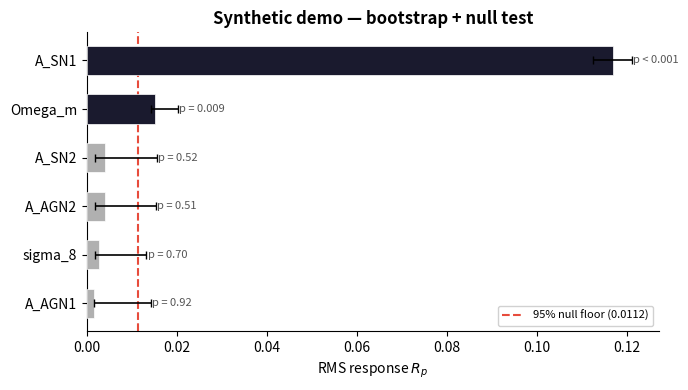

Source code (Python):
"""
sensitivity_bootstrap.py
========================

Bootstrap confidence intervals and permutation-based null
tests for the RMS parameter-sensitivity metric R(p).

Drop into src/ alongside parameter_sensitivity.py.

Usage
-----
    from src.sensitivity_bootstrap import (
        sensitivity_table,
        plot_sensitivity
    )

    table, fig = sensitivity_table(
        residuals, theta,
        params=["Omega_m","sigma_8","A_SN1","A_AGN1","A_SN2","A_AGN2"],
        n_boot=2000,
        n_null=2000,
    )
"""

import numpy as np
import pandas as pd
import matplotlib.pyplot as plt
from matplotlib.patches import FancyBboxPatch


# ==============================================================
# Core metric (self-contained so this module has no local deps)
# ==============================================================

def _rms_response(residuals, param_vals):
    """
    RMS of the mean-residual difference between upper
    and lower quartiles of a 1-d parameter array.
    """
    q25 = np.percentile(param_vals, 25)
    q75 = np.percentile(param_vals, 75)

    low  = param_vals < q25
    high = param_vals > q75

    if low.sum() < 2 or high.sum() < 2:
        return np.nan

    diff = residuals[high].mean(axis=0) - residuals[low].mean(axis=0)
    return np.sqrt(np.mean(diff ** 2))


# ==============================================================
# Bootstrap
# ==============================================================

def bootstrap_rms(
    residuals,
    param_vals,
    n_boot=2000,
    seed=42,
):
    """
    Non-parametric bootstrap of R(p).

    Resamples *simulations* (rows) with replacement,
    preserving the correlation structure across CDF bins.

    Returns
    -------
    rms_obs : float
    boot_samples : ndarray of shape (n_boot,)
    """
    rng = np.random.default_rng(seed)
    n   = len(residuals)

    rms_obs = _rms_response(residuals, param_vals)

    boot_samples = np.empty(n_boot)
    for i in range(n_boot):
        idx = rng.choice(n, size=n, replace=True)
        boot_samples[i] = _rms_response(
            residuals[idx], param_vals[idx]
        )

    return rms_obs, boot_samples


# ==============================================================
# Null (permutation) test
# ==============================================================

def null_rms(
    residuals,
    param_vals,
    n_null=2000,
    seed=123,
):
    """
    Permutation null distribution for R(p).

    Breaks the association between parameter values and
    residual vectors by shuffling parameter labels.  Under
    the null, R(p) should be consistent with zero (up to
    finite-sample noise).

    Returns
    -------
    rms_obs : float
    null_samples : ndarray of shape (n_null,)
    p_value : float   (fraction of null >= observed)
    """
    rng = np.random.default_rng(seed)

    rms_obs = _rms_response(residuals, param_vals)

    null_samples = np.empty(n_null)
    for i in range(n_null):
        perm = rng.permutation(param_vals)
        null_samples[i] = _rms_response(residuals, perm)

    p_value = np.mean(null_samples >= rms_obs)

    return rms_obs, null_samples, p_value


# ==============================================================
# Combined table
# ==============================================================

def sensitivity_table(
    residuals,
    theta,
    params=None,
    n_boot=2000,
    n_null=2000,
    ci_level=0.95,
    boot_seed=42,
    null_seed=123,
):
    """
    Produce a summary DataFrame with columns:

        parameter | R_obs | ci_lo | ci_hi | null_floor | p_value | significant

    Parameters
    ----------
    residuals : ndarray (n_sims, n_bins)
    theta     : DataFrame indexed by sim_id, columns = parameter names
    params    : list of parameter names (default: all columns)
    ci_level  : confidence level for bootstrap CI (default 0.95)

    Returns
    -------
    df : pandas DataFrame
    """
    if params is None:
        params = list(theta.columns)

    alpha = 1 - ci_level
    rows  = []

    for p in params:
        pv = theta[p].values

        rms_obs, boot = bootstrap_rms(
            residuals, pv,
            n_boot=n_boot, seed=boot_seed,
        )

        ci_lo = np.nanpercentile(boot, 100 * alpha / 2)
        ci_hi = np.nanpercentile(boot, 100 * (1 - alpha / 2))

        _, null, p_val = null_rms(
            residuals, pv,
            n_null=n_null, seed=null_seed,
        )

        null_95 = np.nanpercentile(null, 95)

        rows.append({
            "parameter":  p,
            "R_obs":      rms_obs,
            "ci_lo":      ci_lo,
            "ci_hi":      ci_hi,
            "null_floor": null_95,
            "p_value":    p_val,
            "significant": rms_obs > null_95,
        })

    return pd.DataFrame(rows)


# ==============================================================
# Publication figure
# ==============================================================

def plot_sensitivity(
    df,
    ax=None,
    title=None,
    figsize=(7, 4),
    color_sig="#1a1a2e",
    color_insig="#b0b0b0",
    color_null="#e74c3c",
):
    """
    Bar chart of R(p) with bootstrap error bars and
    a null-floor line.

    Parameters
    ----------
    df : DataFrame from sensitivity_table()
    """
    if ax is None:
        fig, ax = plt.subplots(figsize=figsize)
    else:
        fig = ax.figure

    df = df.sort_values("R_obs", ascending=True).reset_index(drop=True)

    n = len(df)
    y = np.arange(n)

    colors = [
        color_sig if s else color_insig
        for s in df["significant"]
    ]

    err_lo = np.maximum(df["R_obs"] - df["ci_lo"], 0)
    err_hi = np.maximum(df["ci_hi"] - df["R_obs"], 0)

    ax.barh(
        y,
        df["R_obs"],
        xerr=[err_lo, err_hi],
        color=colors,
        edgecolor="white",
        linewidth=0.5,
        height=0.6,
        capsize=3,
        error_kw=dict(lw=1.2, color="#333333"),
        zorder=3,
    )

    null_floor = df["null_floor"].median()
    ax.axvline(
        null_floor,
        color=color_null,
        ls="--",
        lw=1.5,
        zorder=2,
        label=f"95% null floor ({null_floor:.4f})",
    )

    # p-value annotations
    for i, row in df.iterrows():
        if row["p_value"] < 0.001:
            label = "p < 0.001"
        elif row["p_value"] < 0.01:
            label = f"p = {row['p_value']:.3f}"
        elif row["p_value"] < 0.05:
            label = f"p = {row['p_value']:.2f}"
        else:
            label = f"p = {row['p_value']:.2f}"

        ax.text(
            max(row["ci_hi"], row["R_obs"]) + 0.0003,
            i,
            label,
            va="center",
            fontsize=8,
            color="#555555",
        )

    ax.set_yticks(y)
    ax.set_yticklabels(df["parameter"])
    ax.set_xlabel(r"RMS response $R_p$")
    ax.legend(loc="lower right", fontsize=8, framealpha=0.9)

    if title:
        ax.set_title(title, fontweight="bold")

    ax.spines["top"].set_visible(False)
    ax.spines["right"].set_visible(False)

    fig.tight_layout()
    return fig, ax


# ==============================================================
# Multi-selection comparison figure
# ==============================================================

def plot_multi_selection(
    tables,
    labels,
    focus_params=None,
    figsize=(8, 5),
):
    """
    Grouped bar chart comparing R(p) across selections.

    Parameters
    ----------
    tables : list of DataFrames from sensitivity_table()
    labels : list of str (e.g. ["M1e6", "M1e7", "L2"])
    focus_params : list of parameter names to show
                   (default: all in first table)
    """
    if focus_params is None:
        focus_params = list(tables[0]["parameter"])

    n_params = len(focus_params)
    n_sel    = len(tables)

    fig, ax = plt.subplots(figsize=figsize)

    width = 0.8 / n_sel
    cmap  = plt.cm.Dark2

    for j, (df, lab) in enumerate(zip(tables, labels)):
        df_idx = df.set_index("parameter")
        vals   = [df_idx.loc[p, "R_obs"] for p in focus_params]
        ci_lo  = [max(df_idx.loc[p, "R_obs"] - df_idx.loc[p, "ci_lo"], 0) for p in focus_params]
        ci_hi  = [max(df_idx.loc[p, "ci_hi"] - df_idx.loc[p, "R_obs"], 0) for p in focus_params]

        x = np.arange(n_params) + j * width

        ax.bar(
            x, vals,
            width=width,
            yerr=[ci_lo, ci_hi],
            label=lab,
            color=cmap(j / max(n_sel - 1, 1)),
            edgecolor="white",
            linewidth=0.5,
            capsize=2,
            error_kw=dict(lw=1),
            zorder=3,
        )

    # null floor from first table as reference
    null_floor = tables[0]["null_floor"].median()
    ax.axhline(
        null_floor, color="#e74c3c", ls="--", lw=1.2,
        label="95% null floor", zorder=2,
    )

    ax.set_xticks(np.arange(n_params) + width * (n_sel - 1) / 2)
    ax.set_xticklabels(focus_params, rotation=30, ha="right")
    ax.set_ylabel(r"RMS response $R_p$")
    ax.legend(fontsize=8, framealpha=0.9)
    ax.spines["top"].set_visible(False)
    ax.spines["right"].set_visible(False)

    fig.tight_layout()
    return fig, ax


# ==============================================================
# Quick demo with synthetic data
# ==============================================================

if __name__ == "__main__":

    np.random.seed(0)
    n_sims = 500
    n_bins = 150  # 3 k-values × 50 radial bins

    # Fake parameters (LH-like uniform draws)
    theta = pd.DataFrame({
        "Omega_m": np.random.uniform(0.1, 0.5, n_sims),
        "sigma_8": np.random.uniform(0.6, 1.0, n_sims),
        "A_SN1":   np.random.uniform(0.25, 4.0, n_sims),
        "A_AGN1":  np.random.uniform(0.25, 4.0, n_sims),
        "A_SN2":   np.random.uniform(0.5, 2.0, n_sims),
        "A_AGN2":  np.random.uniform(0.5, 2.0, n_sims),
    })

    # Fake residuals: inject signal into Omega_m and A_SN1
    noise = np.random.normal(0, 0.01, (n_sims, n_bins))

    signal_Om   = 0.05 * np.outer(
        theta["Omega_m"] - theta["Omega_m"].mean(),
        np.random.randn(n_bins),
    )
    signal_ASN1 = 0.04 * np.outer(
        theta["A_SN1"] - theta["A_SN1"].mean(),
        np.random.randn(n_bins),
    )

    residuals = noise + signal_Om + signal_ASN1

    print("Running bootstrap + null (synthetic demo)...")
    print("=" * 55)

    params = [
        "Omega_m", "sigma_8",
        "A_SN1", "A_AGN1",
        "A_SN2", "A_AGN2",
    ]

    df = sensitivity_table(
        residuals, theta,
        params=params,
        n_boot=2000,
        n_null=2000,
    )

    print(df.to_string(index=False, float_format="%.5f"))
    print()

    fig, ax = plot_sensitivity(
        df,
        title="Synthetic demo — bootstrap + null test",
    )

    fig.savefig("demo_sensitivity.png", dpi=150)
    print("Saved: demo_sensitivity.png")
